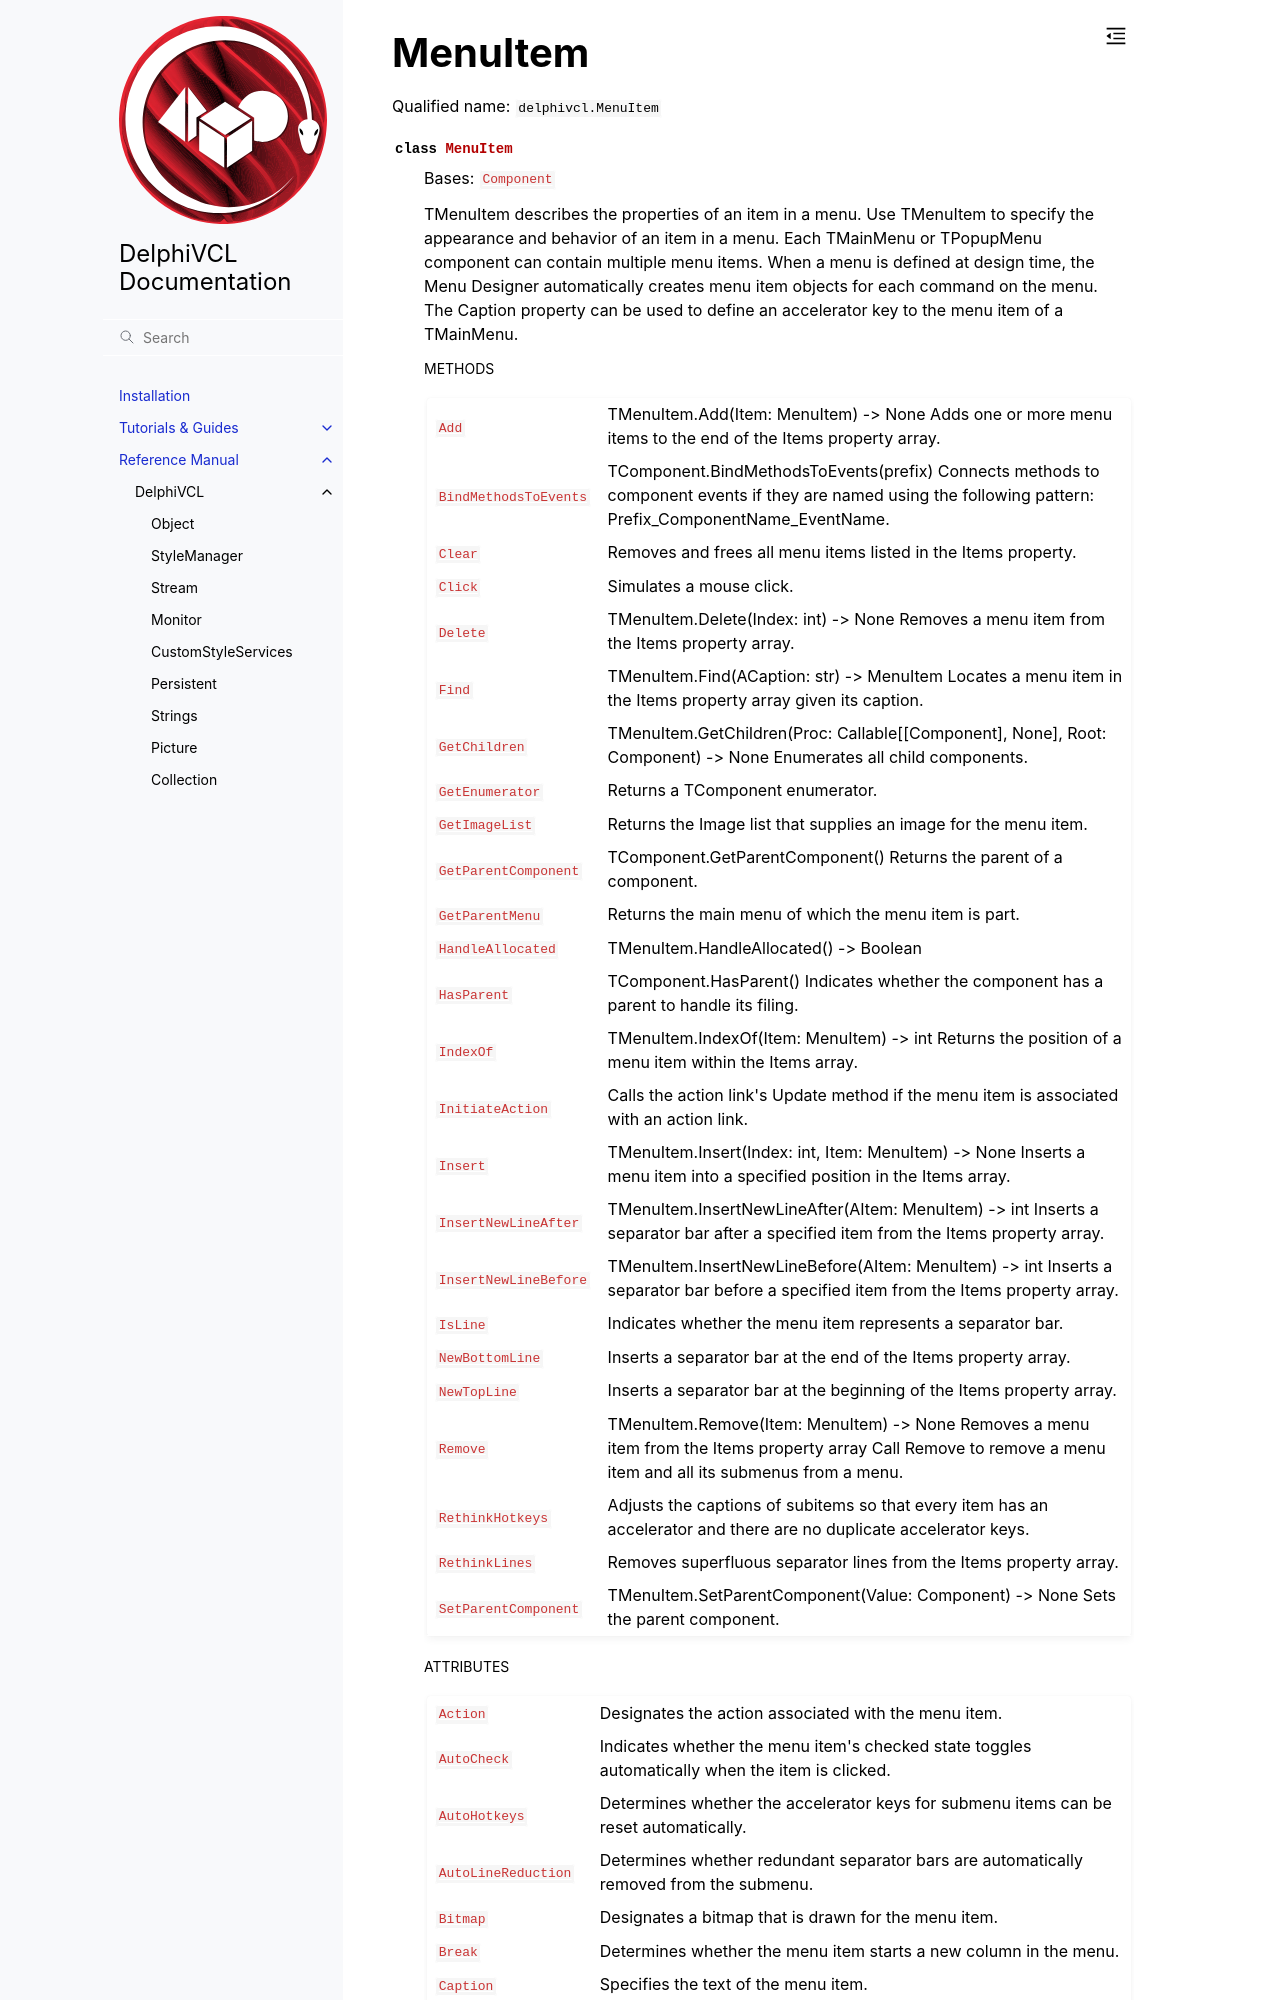

repository: Embarcadero/DelphiVCL4Python · page: reference/delphivcl.MenuItem.html · generator: sphinx

MenuItem
========

Qualified name: ``delphivcl.MenuItem``

.. currentmodule:: delphivcl

.. autoclass:: MenuItem
   :show-inheritance:
   :members:

   
   .. rubric:: Methods

   .. autosummary::
      :nosignatures:
      
      ~MenuItem.Add
      ~MenuItem.Assign
